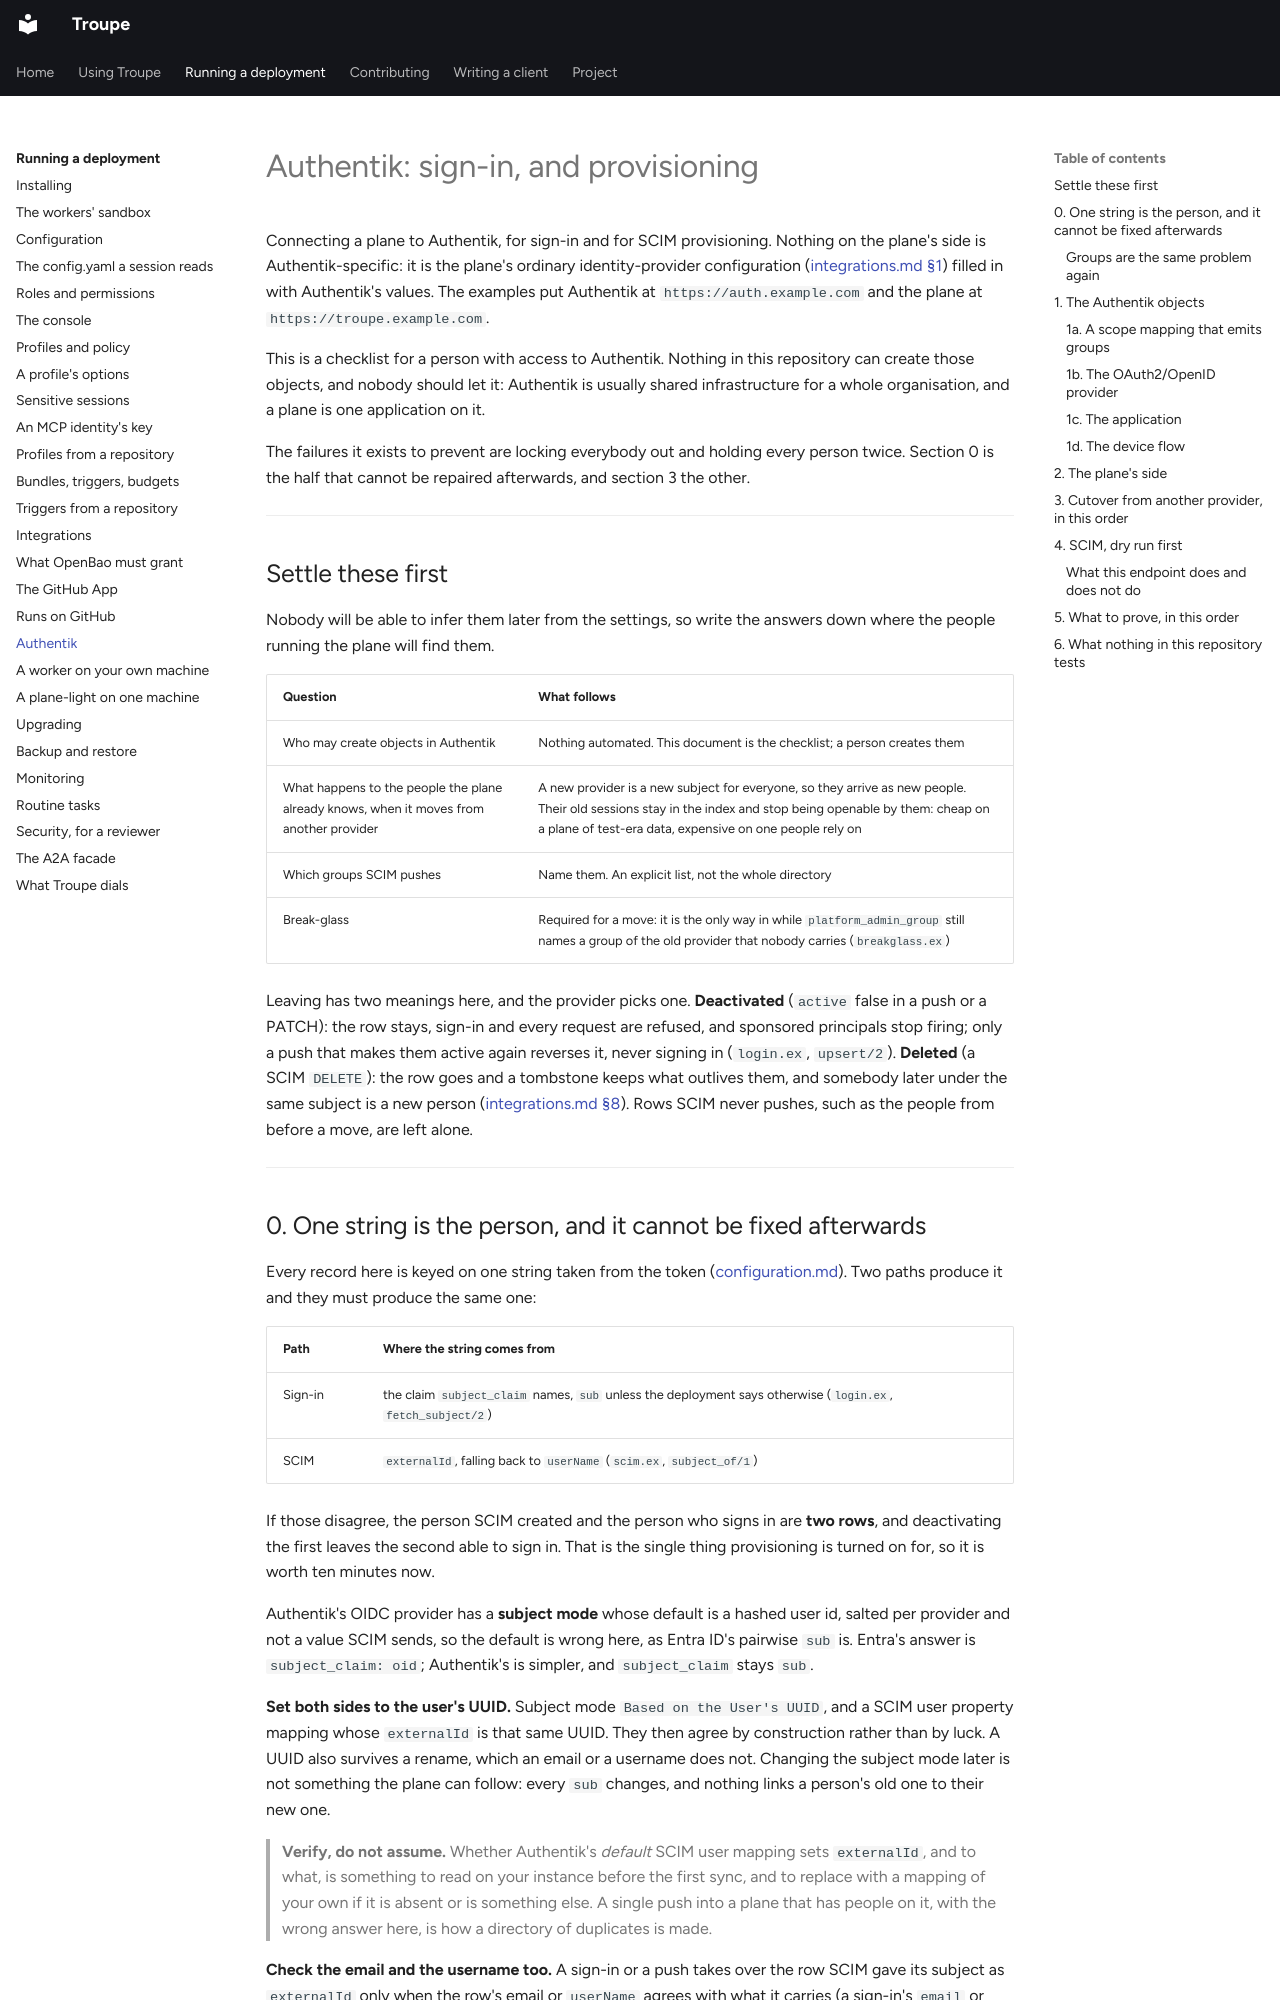

repository: it-minds/troupe · page: admin/authentik/index.html · generator: mkdocs

# Authentik: sign-in, and provisioning

Connecting a plane to Authentik, for sign-in and for SCIM provisioning. Nothing on the
plane's side is Authentik-specific: it is the plane's ordinary identity-provider
configuration ([integrations.md §1](integrations.md#1-identity-provider-oidc)) filled in
with Authentik's values. The examples put Authentik at `https://auth.example.com` and the
plane at `https://troupe.example.com`.

This is a checklist for a person with access to Authentik. Nothing in this repository can
create those objects, and nobody should let it: Authentik is usually shared infrastructure
for a whole organisation, and a plane is one application on it.

The failures it exists to prevent are locking everybody out and holding every person
twice. Section 0 is the half that cannot be repaired afterwards, and section 3 the other.

---

## Settle these first

Nobody will be able to infer them later from the settings, so write the answers down
where the people running the plane will find them.

| Question | What follows |
|---|---|
| Who may create objects in Authentik | Nothing automated. This document is the checklist; a person creates them |
| What happens to the people the plane already knows, when it moves from another provider | A new provider is a new subject for everyone, so they arrive as new people. Their old sessions stay in the index and stop being openable by them: cheap on a plane of test-era data, expensive on one people rely on |
| Which groups SCIM pushes | Name them. An explicit list, not the whole directory |
| Break-glass | Required for a move: it is the only way in while `platform_admin_group` still names a group of the old provider that nobody carries (`breakglass.ex`) |

Leaving has two meanings here, and the provider picks one. **Deactivated** (`active`
false in a push or a PATCH): the row stays, sign-in and every request are refused, and
sponsored principals stop firing; only a push that makes them active again reverses it,
never signing in (`login.ex`, `upsert/2`). **Deleted** (a SCIM `DELETE`): the row goes and a
tombstone keeps what outlives them, and somebody later under the same subject is a new
person ([integrations.md §8](integrations.md#8-scim)). Rows SCIM never pushes, such as the
people from before a move, are left alone.

---
